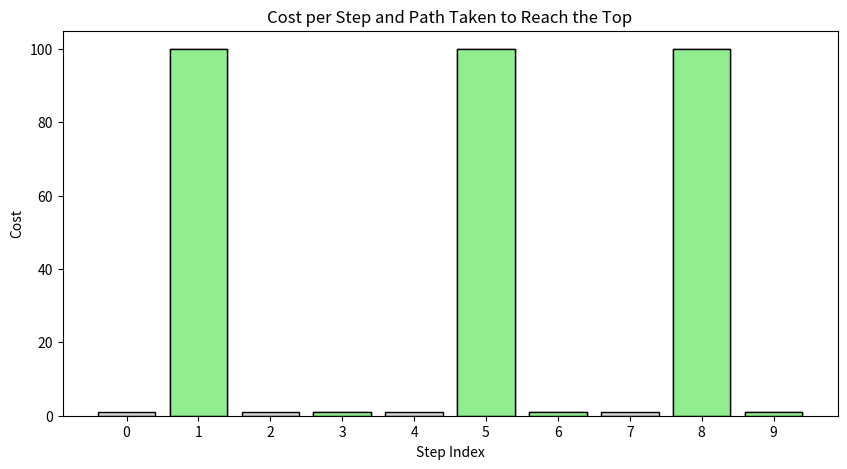

Write Python code to recreate this figure.
import matplotlib.pyplot as plt


def plot_min_cost_path(cost):
    n = len(cost)
    dp = [0] * (n + 1)
    trace = [0] * (n + 1)

    for i in range(2, n + 1):
        if dp[i - 1] + cost[i - 1] < dp[i - 2] + cost[i - 2]:
            dp[i] = dp[i - 1] + cost[i - 1]
            trace[i] = i - 1
        else:
            dp[i] = dp[i - 2] + cost[i - 2]
            trace[i] = i - 2

    # Reconstruct the path
    path = []
    i = n
    while i > 0:
        path.append(i)
        i = trace[i]
    path.reverse()

    # Plot
    steps = list(range(len(cost)))
    plt.figure(figsize=(10, 5))
    plt.bar(steps, cost, color="lightgray", edgecolor="black")
    plt.xticks(steps)
    plt.xlabel("Step Index")
    plt.ylabel("Cost")
    plt.title("Cost per Step and Path Taken to Reach the Top")

    # Highlight the chosen steps
    chosen_steps = [p - 1 for p in path if p - 1 >= 0]
    for step in chosen_steps:
        plt.bar(step, cost[step], color="lightgreen", edgecolor="black")

    plt.show()


# Use the second example from the problem
plot_min_cost_path([1, 100, 1, 1, 1, 100, 1, 1, 100, 1])
